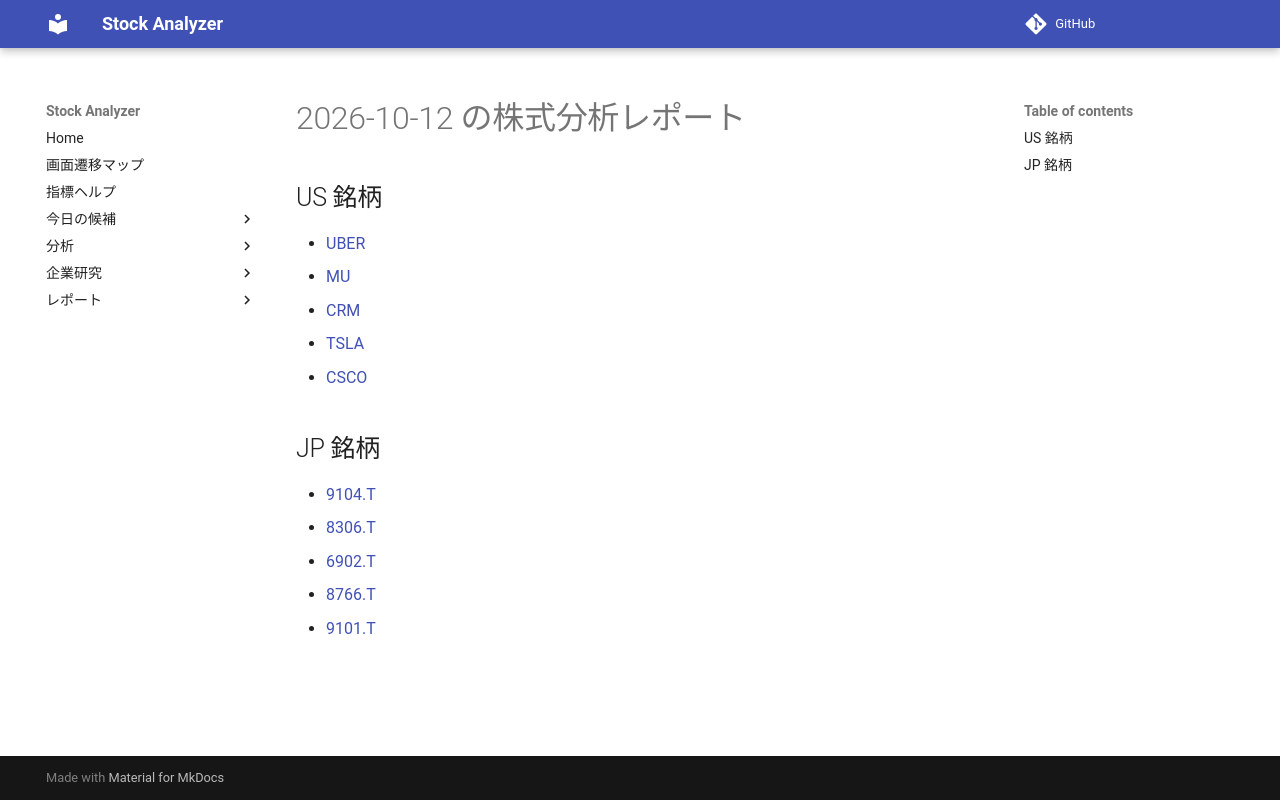

repository: Yumi-note/Making-APP · page: reports/2026-10-12/223824/index.html · generator: mkdocs

# 2026-10-12 の株式分析レポート

## US 銘柄

- [UBER](UBER.md)
- [MU](MU.md)
- [CRM](CRM.md)
- [TSLA](TSLA.md)
- [CSCO](CSCO.md)

## JP 銘柄

- [9104.T](9104_T.md)
- [8306.T](8306_T.md)
- [6902.T](6902_T.md)
- [8766.T](8766_T.md)
- [9101.T](9101_T.md)
